Photos from the image-classification dataset "rice_dataset_augmented" in the GitHub repository SantiagoAviles/Rice-Proyect. Its 4 classes are: broken, chalky, stained, whole.

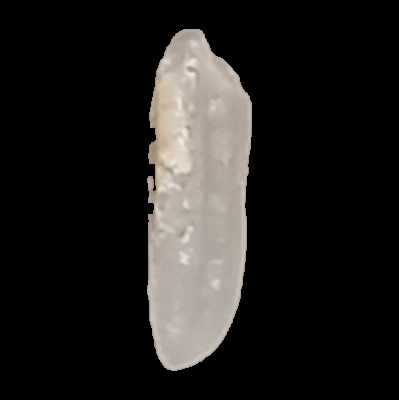
Label: whole

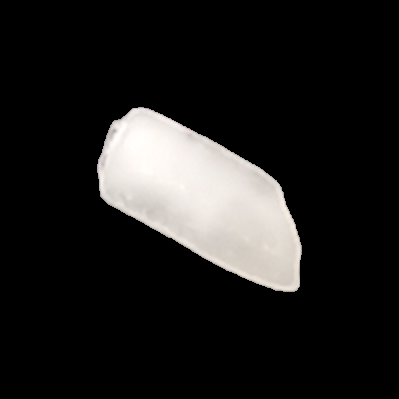
Label: broken

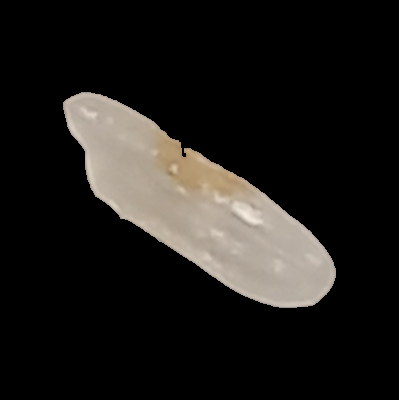
Label: stained

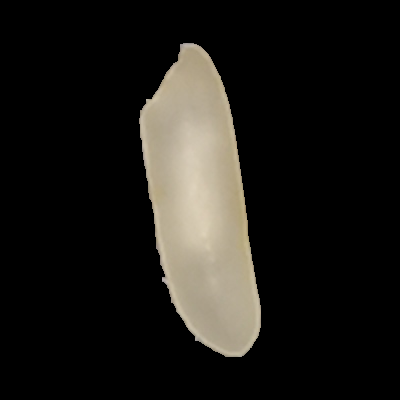
Label: stained

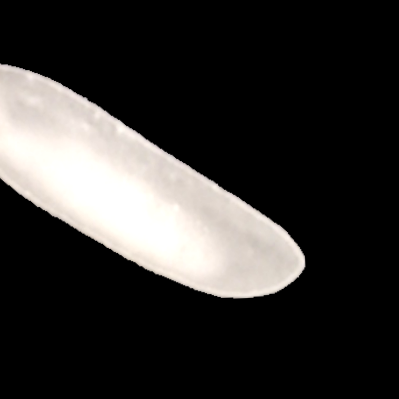
Label: chalky

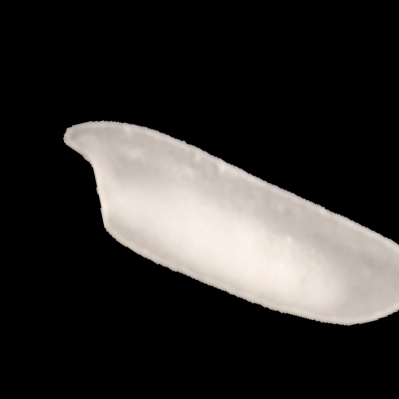
Label: chalky
